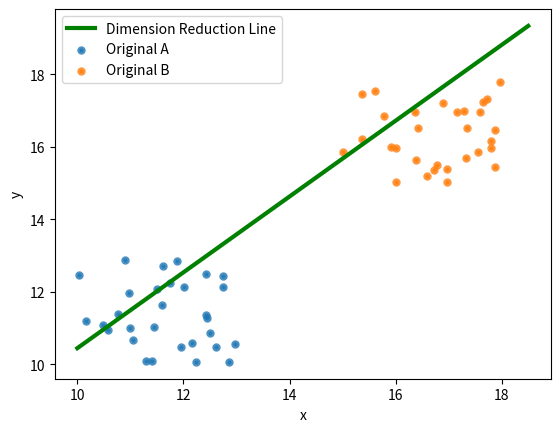

The script that saved this image:
from numpy import *
import matplotlib.pyplot as plt

def compute_Sw(A,B):
    """计算类内散度矩阵
    Args: 
      A: A类原始数据
      B: B类原始数据
    Returns:
      Sw: 类内散度矩阵
    """
    meanA = mean(A,axis=0)             # A类均值
    meanB = mean(B,axis=0)             # B类均值
    SwA = dot((A-meanA).T,A-meanA)     # A类散度矩阵
    SwB = dot((B-meanB).T,B-meanB)     # B类散度矩阵
    Sw = SwA + SwB                     # 类内散度矩阵
    return Sw

def compute_Sb(A,B):
    """计算类间散度矩阵
    Args: 
      A: A类原始数据
      B: B类原始数据
    Returns:
      Sw: 类间散度矩阵
    """
    meanA = mean(A,axis=0)                              # A类均值
    meanB = mean(B,axis=0)                              # B类均值
    colVec = (meanA-meanB).reshape(len(meanA-meanB),-1) # 列向量
    rowVec = (meanA-meanB).reshape(-1,len(meanA-meanB)) # 行向量
    Sb = dot(colVec,rowVec)                             # 类间散度矩阵
    return Sb

def lda(A,B):
    """计算投影矩阵
    Args: 
      A: A类原始数据
      B: B类原始数据
    Returns:
      W: 投影矩阵
    """
    Sw = compute_Sw(A,B)                    # 计算类内散度矩阵
    Sb = compute_Sb(A,B)                    # 计算类间散度矩阵
    mat = dot(linalg.inv(Sw),Sb)            # (Sw^-1)Sb
    eigenVals, eigenVecs = linalg.eig(mat)  # (Sw^-1)Sb的特征值和特征矩阵
    maxEigenVal = argmin(eigenVals)         # 取第一个特征值
    W = eigenVecs[maxEigenVal]              # 第一个特征值对应的特征向量 
    return W

def main():
    A = 10+3*random.random((30,2))     # A的取值范围是10-13
    B = 15+3*random.random((30,2))     # B的取值范围是15-18
    W = lda(A,B)                        # 投影矩阵
    data = append(A,B,axis=0)          # 整体样本
    lowDData = dot(data,W)             # 降维后的数据
    x = linspace(10,18.5,1500)
    y = W[1]/W[0]*x
    print("The projected line is y=%fx" %(W[1]/W[0]))
    l1, = plt.plot(x,y,linewidth=3,color="green")         # 投影直线
    l2 = plt.scatter(A[:,0].tolist(),A[:,1].tolist(),marker='.',
                   cmap='Blues',alpha=0.8,linewidths=3)   # A类原始数据
    l3 = plt.scatter(B[:,0].tolist(),B[:,1].tolist(),marker='.',
                   cmap='Blues',alpha=0.8,linewidths=3)   # B类原始数据
    plt.legend(handles=[l1,l2,l3],labels=["Dimension Reduction Line",
               "Original A","Original B"],loc='best')
    plt.xlabel("x")
    plt.ylabel("y")
    plt.show()

if __name__ == "__main__":
    main()